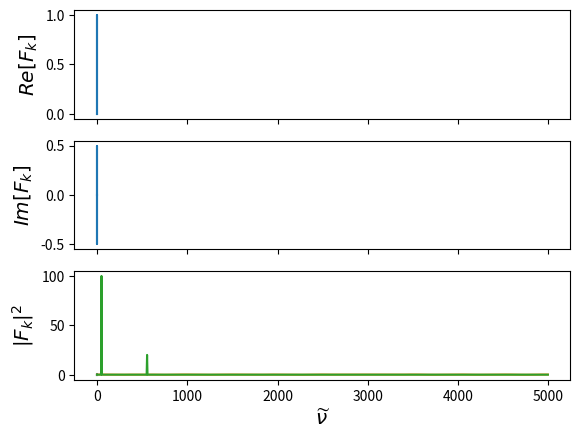

Recreate this plot in Python.
from numpy import fft
import numpy as np
import matplotlib.pyplot as plt

n = 1000 # Number of data points
dx = 5.0 # Sampling period (in meters)
x = dx*np.arange(0,n) # x coordinates
w1 = 100.0 # wavelength (meters)
w2 = 20.0 # wavelength (meters)
fx = np.sin(2*np.pi*x/w1) + 2*np.cos(2*np.pi*x/w2) # signal
Fk = fft.fft(fx)/n # Fourier coefficients (divided by n)
nu = fft.fftfreq(n,dx) # Natural frequencies

f, ax = plt.subplots(3,1,sharex=True)
ax[0].plot(nu, np.real(Fk)) # Plot Cosine terms
ax[0].set_ylabel(r'$Re[F_k]$', size = 'x-large')
ax[1].plot(nu, np.imag(Fk)) # Plot Sine terms
ax[1].set_ylabel(r'$Im[F_k]$', size = 'x-large')
ax[2].plot(nu, np.absolute(Fk)**2) # Plot spectral power
ax[2].set_ylabel(r'$\vert F_k \vert ^2$', size = 'x-large')
ax[2].set_xlabel(r'$\widetilde{\nu}$', size = 'x-large')
plt.show()

T = np.zeros(n)
T[10] = 100
T[111] = 20
plt.plot(x, fft.ifft(T))
plt.show()

plt.plot(x, T)
plt.show()



for i in Fk:
    if np.abs(i) > 0.1:
        print("INDEX:")
        print(np.nonzero(Fk == i))
        print("VALUE:")
        print(i)


